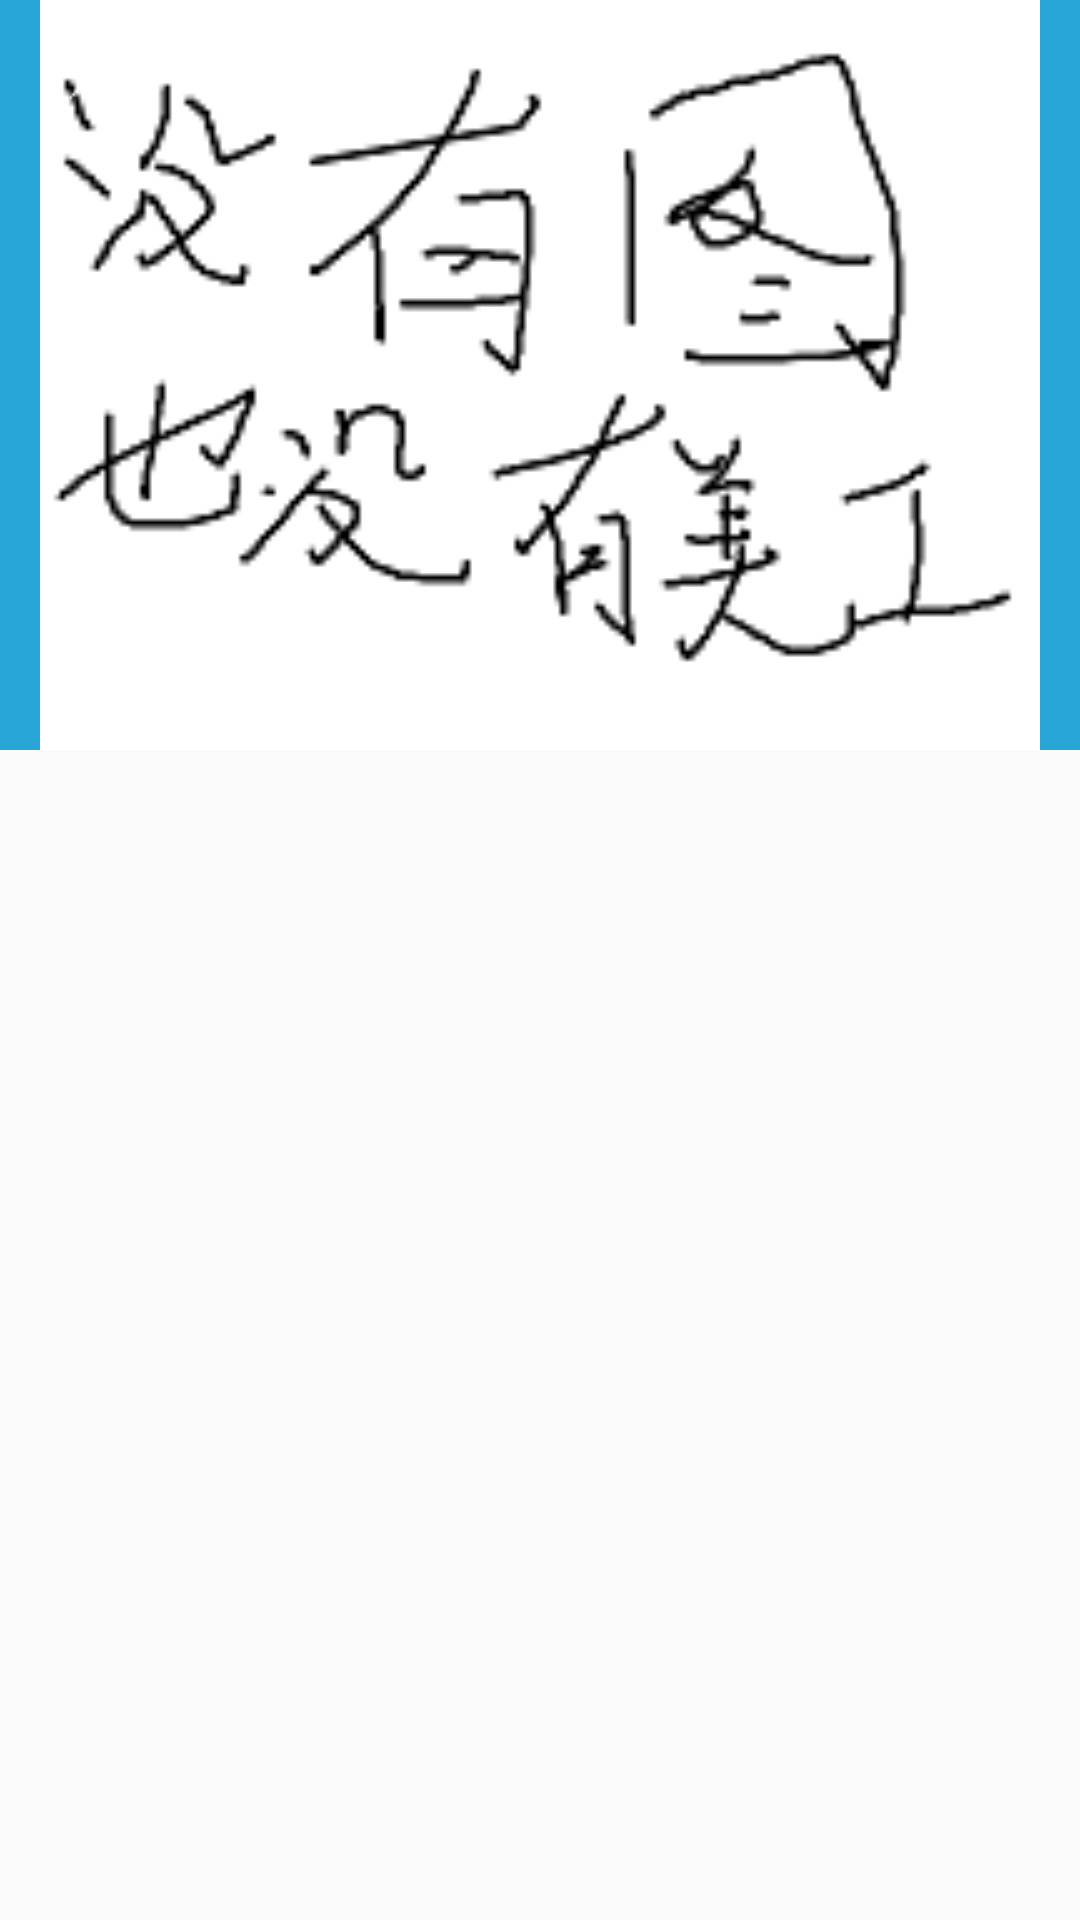

Android layout source for this screen:
<!-- AndroidManifest.xml: application theme AppTheme -->
<!-- res/layout/activity_equipment_info.xml -->
<?xml version="1.0" encoding="utf-8"?>
<android.support.design.widget.CoordinatorLayout
    xmlns:tools="http://schemas.android.com/tools"
    xmlns:fab="http://schemas.android.com/apk/res-auto"
    xmlns:android="http://schemas.android.com/apk/res/android"
    xmlns:app="http://schemas.android.com/apk/res-auto"
    android:layout_width="match_parent"
    android:layout_height="match_parent"
    android:fitsSystemWindows="true">

    <android.support.design.widget.AppBarLayout
        android:layout_width="match_parent"
        android:layout_height="wrap_content"
        android:fitsSystemWindows="true">

        <android.support.design.widget.CollapsingToolbarLayout
            android:id="@+id/cl_toolbar"
            android:layout_width="match_parent"
            android:layout_height="250dp"
            app:contentScrim="?attr/colorPrimary"
            android:minHeight="?attr/actionBarSize"
            app:layout_scrollFlags="scroll|exitUntilCollapsed"
            android:fitsSystemWindows="true">


            <ImageView
                android:id="@+id/iv_equipment_icon"
                android:layout_width="match_parent"
                android:layout_height="match_parent"
                android:src="@drawable/pic_error"
                app:layout_collapseMode="parallax"
                app:layout_scrollFlags="scroll|enterAlways"
                android:fitsSystemWindows="true"
                android:scaleType="fitCenter"/>

            <android.support.v7.widget.Toolbar
                android:id="@+id/toolbar"
                android:layout_width="match_parent"
                android:layout_height="?attr/actionBarSize"
                app:navigationIcon="@drawable/bar_close"
                app:layout_collapseMode="pin"
                android:minHeight="?attr/actionBarSize"/>

        </android.support.design.widget.CollapsingToolbarLayout>


    </android.support.design.widget.AppBarLayout>


    <android.support.v7.widget.RecyclerView
        android:id="@+id/rv_second_test"
        android:layout_width="match_parent"
        android:layout_height="wrap_content"
        app:layout_behavior="@string/appbar_scrolling_view_behavior"/>


</android.support.design.widget.CoordinatorLayout>
<!-- resources referenced by this layout -->
<resources>
  <!-- drawable bar_close (drawable) -->
  <?xml version="1.0" encoding="utf-8"?>
  <selector xmlns:android="http://schemas.android.com/apk/res/android">
      <item android:state_pressed="true" android:drawable="@drawable/bar_close_grey"/>
      <item android:state_pressed="false" android:drawable="@drawable/bar_close_white"/>
  </selector>
  <!-- drawable pic_error: png bitmap (drawable, 7839 bytes) -->
  <style name="AppTheme" parent="Theme.AppCompat.Light.NoActionBar">
          
          <item name="actionMenuTextColor">@color/font_white</item>
          <item name="colorPrimary">@color/background_blue</item>
      </style>
  <!-- drawable bar_close_grey: png bitmap (drawable, 241 bytes) -->
  <!-- drawable bar_close_white: png bitmap (drawable, 225 bytes) -->
  <color name="font_white">#f5f5f5</color>
  <color name="background_blue">#28a6d8</color>
</resources>
